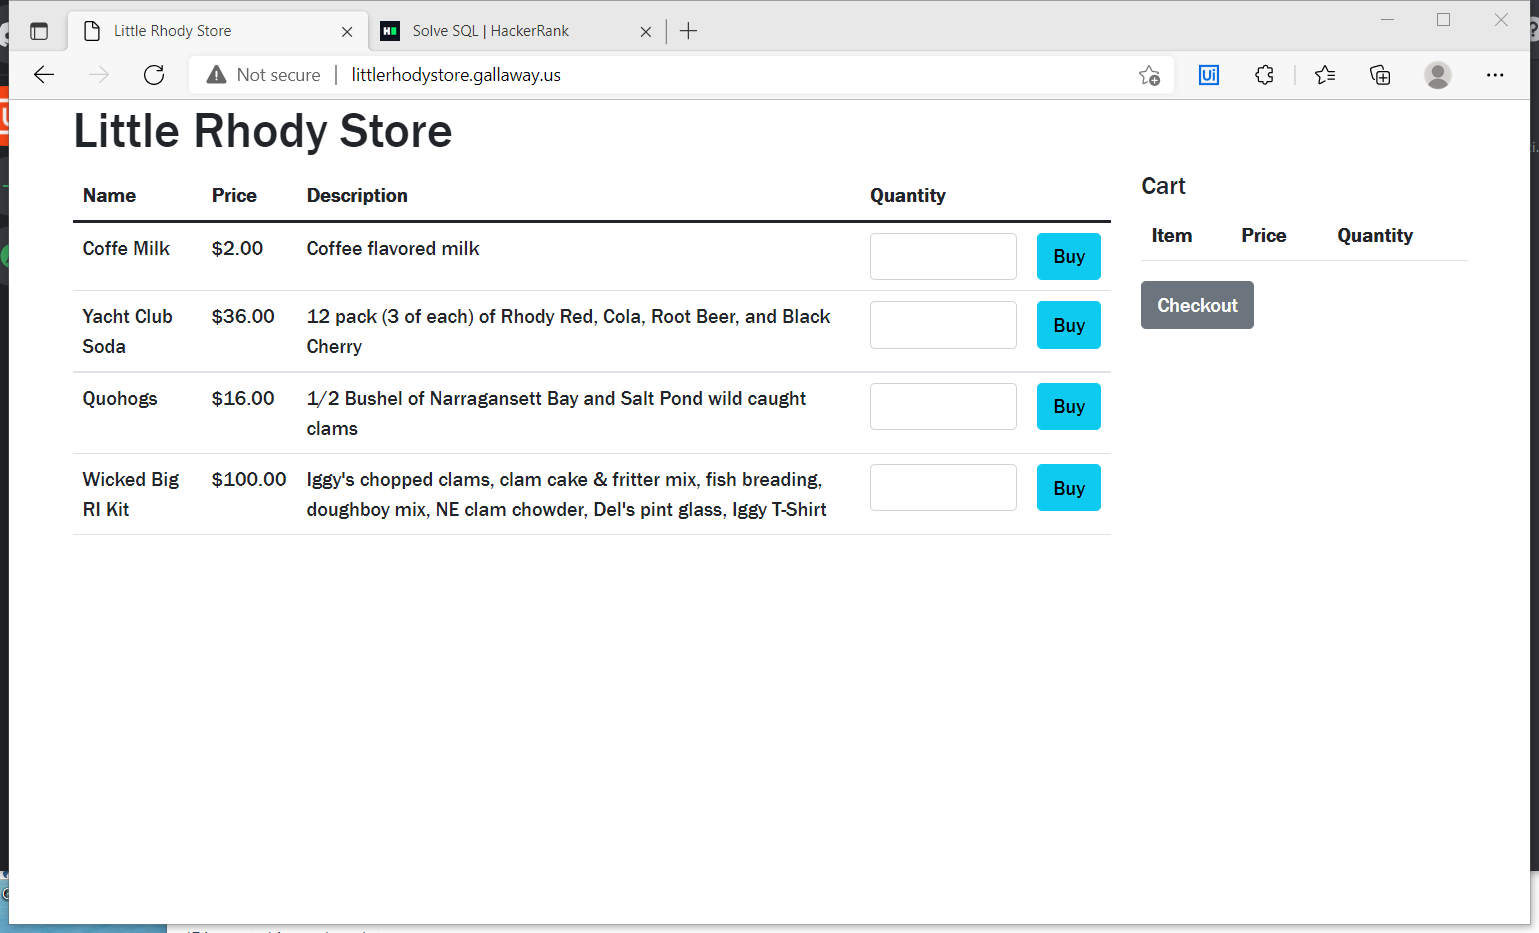
Task: Revature Project P1 - RoSA mark 2
Workflow: GetItemListFromLittleRhody

Step 1: Attach Browser 'LittleRho Page' in window 'Little Rhody Store' (msedge.exe)

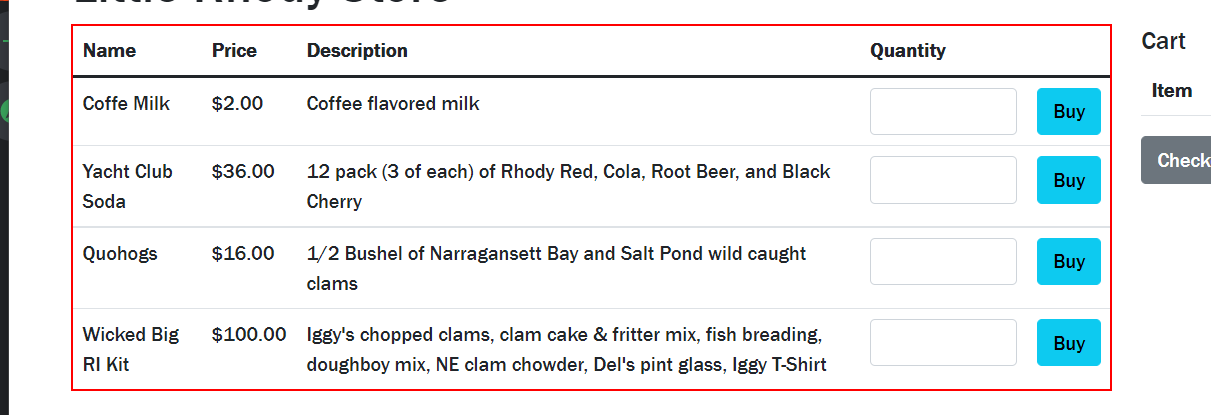
Step 2: get-text from the table 'Name Price Description Quantity'

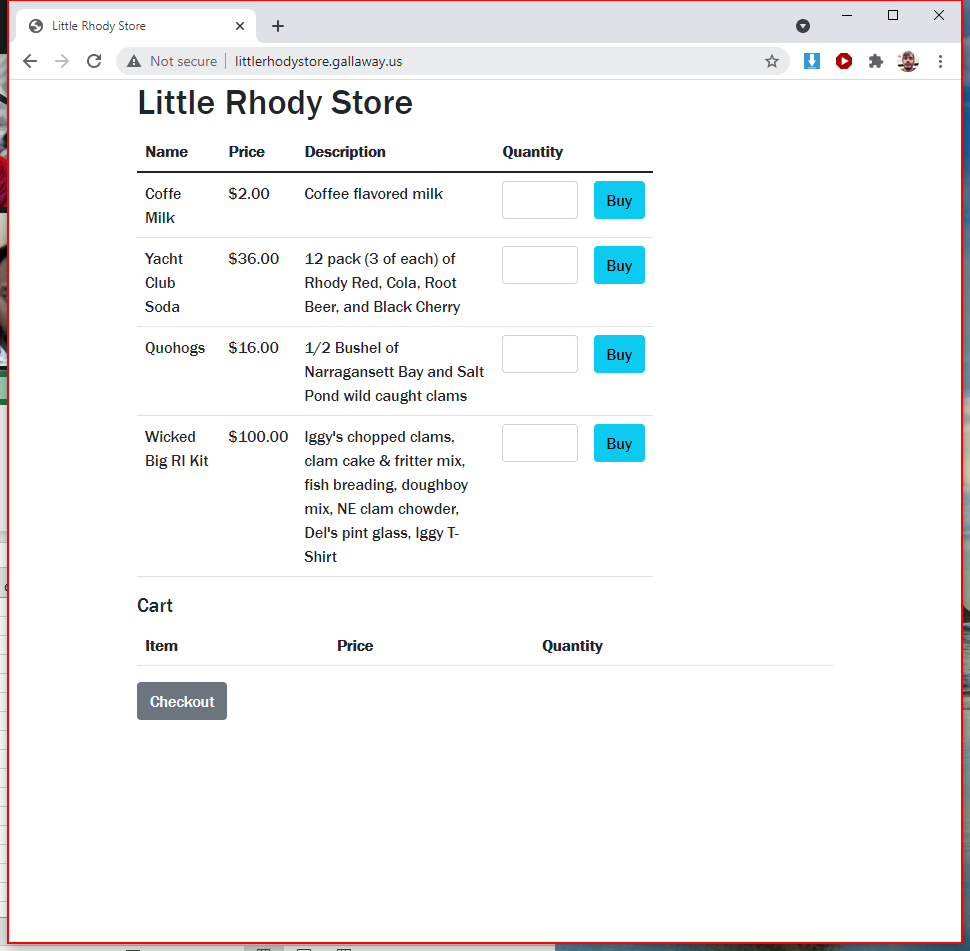
Step 3: Close Application 'Intermediate D3D Window' on the element in window 'Little Rhody Store - Google Chrome' (chrome.exe)